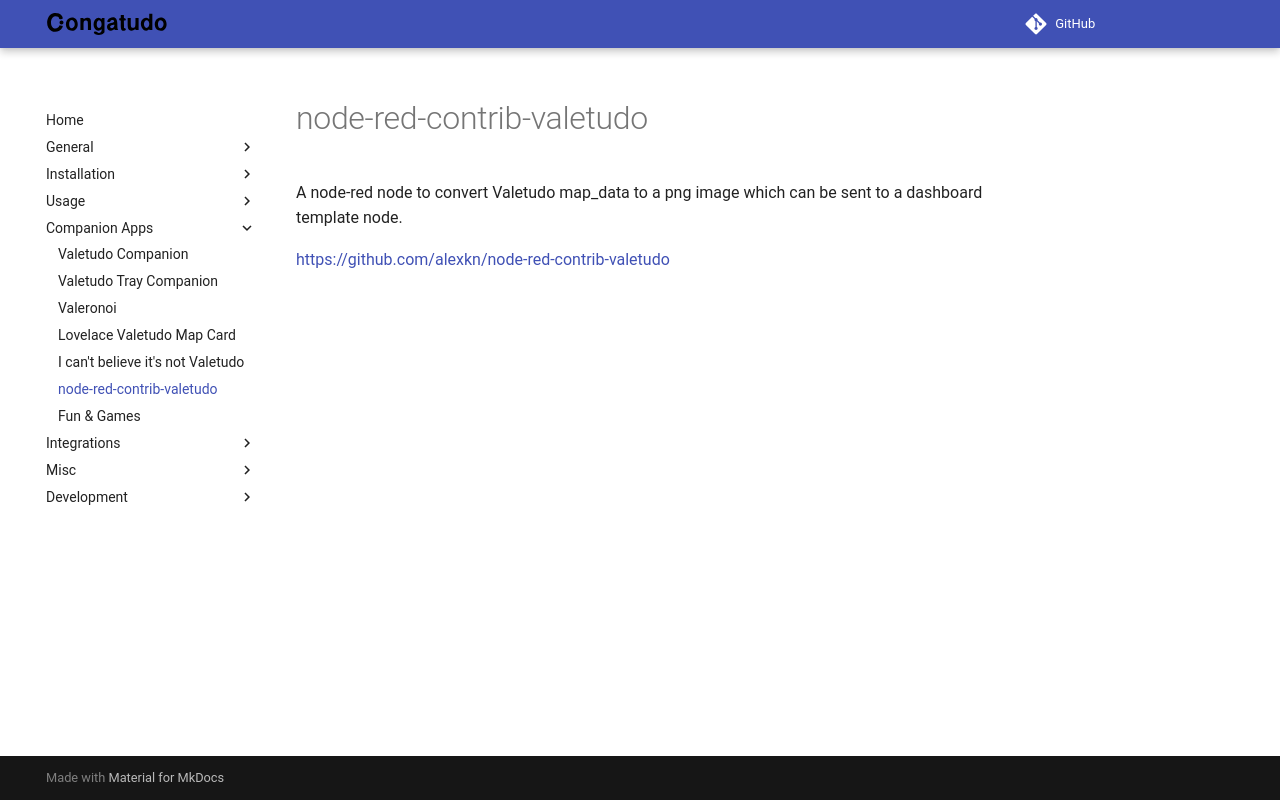

repository: congatudo/Congatudo · page: companion_apps/node-red-contrib-valetudo/index.html · generator: mkdocs

---
title: node-red-contrib-valetudo
category: Companion Apps
order: 19
---
# node-red-contrib-valetudo

A node-red node to convert Valetudo map_data to a png image which can be sent to a dashboard template node.

[https://github.com/alexkn/node-red-contrib-valetudo](https://github.com/alexkn/node-red-contrib-valetudo)
